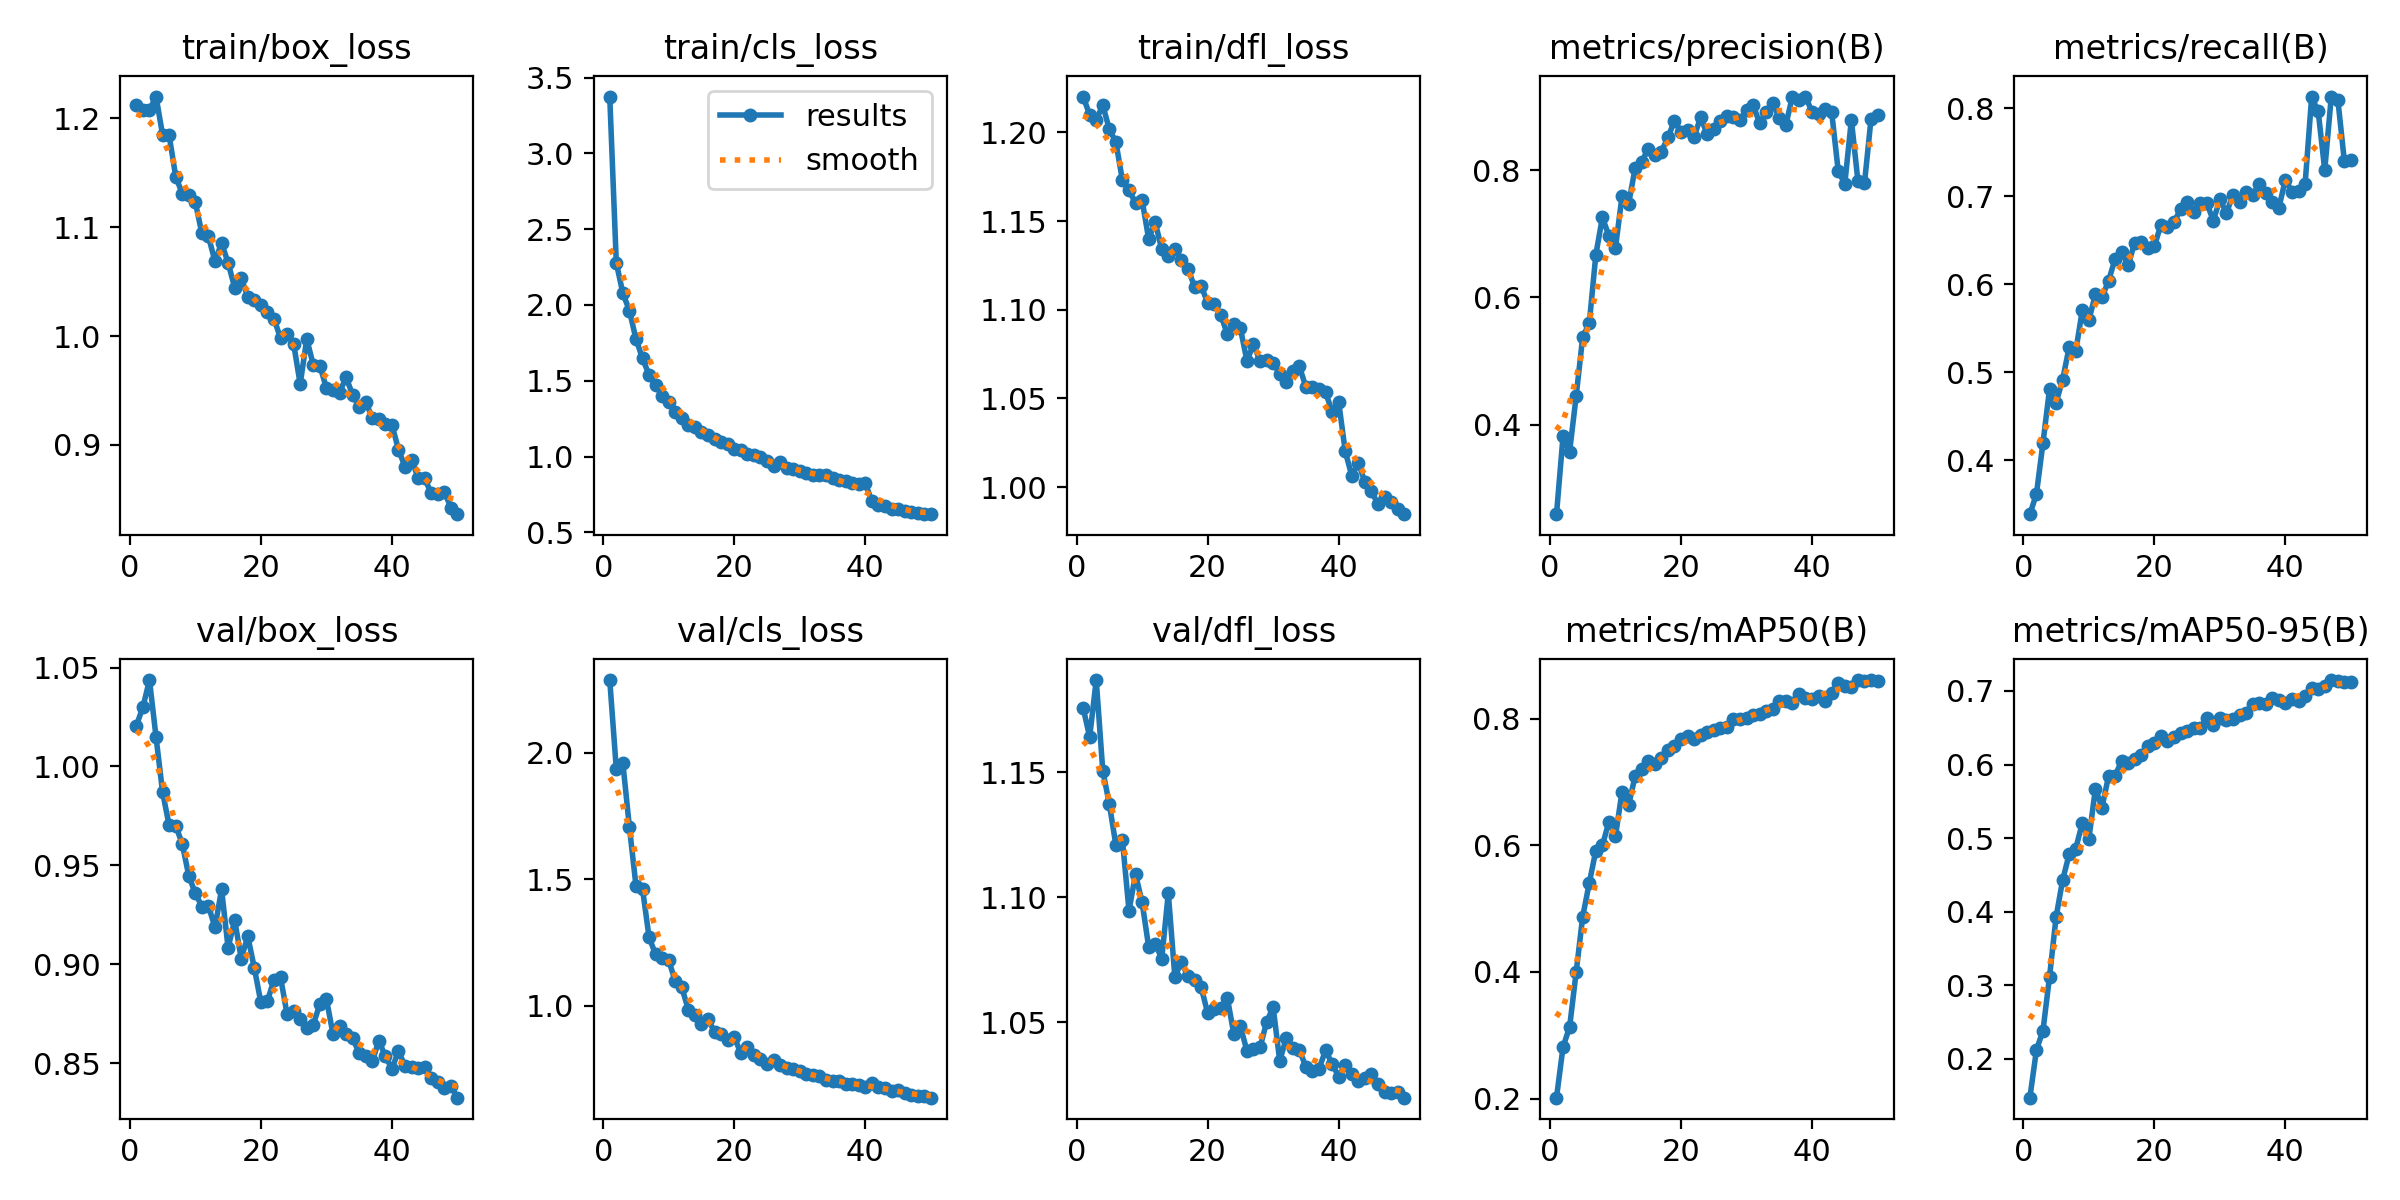

The file beside this chart, header and first rows:
epoch, time, train/box_loss, train/cls_loss, train/dfl_loss, metrics/precision(B), metrics/recall(B), metrics/mAP50(B), metrics/mAP50-95(B), val/box_loss, val/cls_loss, val/dfl_loss, lr/pg0, lr/pg1, lr/pg2
1, 19.73, 1.212, 3.374, 1.22, 0.2592, 0.3386, 0.2016, 0.1474, 1.021, 2.287, 1.176, 0.000158, 0.000158, 0.000158
2, 37.91, 1.208, 2.279, 1.21, 0.3818, 0.3614, 0.2818, 0.2121, 1.03, 1.935, 1.164, 0.0003104, 0.0003104, 0.0003104
3, 55.03, 1.208, 2.077, 1.207, 0.3576, 0.4197, 0.313, 0.2386, 1.044, 1.959, 1.187, 0.0004565, 0.0004565, 0.0004565
4, 71.61, 1.22, 1.963, 1.215, 0.4446, 0.4808, 0.3998, 0.3118, 1.015, 1.705, 1.15, 0.0004477, 0.0004477, 0.0004477
5, 88.18, 1.185, 1.776, 1.202, 0.5378, 0.4653, 0.4874, 0.3929, 0.987, 1.474, 1.137, 0.0004383, 0.0004383, 0.0004383
6, 104.7, 1.184, 1.647, 1.195, 0.559, 0.4915, 0.5402, 0.4431, 0.9701, 1.461, 1.121, 0.0004289, 0.0004289, 0.0004289
7, 121.2, 1.146, 1.538, 1.173, 0.6664, 0.5286, 0.5914, 0.4783, 0.9701, 1.27, 1.123, 0.0004195, 0.0004195, 0.0004195
8, 137.7, 1.131, 1.469, 1.168, 0.7255, 0.5238, 0.5996, 0.4859, 0.9609, 1.203, 1.095, 0.00041, 0.00041, 0.00041
9, 154.2, 1.13, 1.399, 1.16, 0.6966, 0.5704, 0.6372, 0.5205, 0.9447, 1.188, 1.109, 0.0004006, 0.0004006, 0.0004006
10, 170.7, 1.123, 1.361, 1.162, 0.6781, 0.5592, 0.6146, 0.4987, 0.9359, 1.18, 1.098, 0.0003912, 0.0003912, 0.0003912
11, 187.3, 1.094, 1.296, 1.14, 0.7587, 0.5884, 0.6844, 0.5673, 0.9291, 1.096, 1.08, 0.0003818, 0.0003818, 0.0003818
12, 204.2, 1.091, 1.253, 1.149, 0.7469, 0.585, 0.663, 0.5416, 0.9294, 1.072, 1.081, 0.0003723, 0.0003723, 0.0003723
13, 220.6, 1.069, 1.211, 1.134, 0.8028, 0.6036, 0.7095, 0.5839, 0.9186, 0.9832, 1.075, 0.0003629, 0.0003629, 0.0003629
14, 237.2, 1.085, 1.192, 1.13, 0.8128, 0.6287, 0.72, 0.585, 0.9378, 0.9618, 1.102, 0.0003535, 0.0003535, 0.0003535
15, 253.9, 1.067, 1.163, 1.134, 0.8332, 0.6365, 0.7328, 0.6047, 0.9083, 0.9296, 1.068, 0.0003441, 0.0003441, 0.0003441
16, 270.4, 1.044, 1.141, 1.128, 0.8243, 0.6218, 0.7277, 0.6016, 0.9224, 0.9459, 1.074, 0.0003346, 0.0003346, 0.0003346
17, 286.9, 1.053, 1.119, 1.123, 0.8286, 0.6473, 0.738, 0.6079, 0.9028, 0.8969, 1.068, 0.0003252, 0.0003252, 0.0003252
18, 303.6, 1.036, 1.096, 1.113, 0.8513, 0.6486, 0.7499, 0.6126, 0.9142, 0.8882, 1.067, 0.0003158, 0.0003158, 0.0003158
19, 320.8, 1.033, 1.082, 1.113, 0.8769, 0.6412, 0.7559, 0.6256, 0.8981, 0.866, 1.064, 0.0003064, 0.0003064, 0.0003064
20, 337.8, 1.028, 1.049, 1.104, 0.8603, 0.6434, 0.7673, 0.6287, 0.8807, 0.8754, 1.054, 0.0002969, 0.0002969, 0.0002969
21, 354.6, 1.022, 1.041, 1.104, 0.8636, 0.6676, 0.7729, 0.6393, 0.8813, 0.8136, 1.055, 0.0002875, 0.0002875, 0.0002875
22, 372.3, 1.016, 1.015, 1.097, 0.8525, 0.6647, 0.7678, 0.6319, 0.8922, 0.8357, 1.056, 0.0002781, 0.0002781, 0.0002781
23, 389.8, 0.9979, 1.007, 1.086, 0.8826, 0.6703, 0.7736, 0.6369, 0.8934, 0.805, 1.06, 0.0002687, 0.0002687, 0.0002687
24, 407.7, 1.001, 0.9962, 1.092, 0.8562, 0.6856, 0.778, 0.6428, 0.8748, 0.7896, 1.045, 0.0002592, 0.0002592, 0.0002592
25, 425.7, 0.9929, 0.9684, 1.09, 0.864, 0.6934, 0.7817, 0.6458, 0.8765, 0.7699, 1.048, 0.0002498, 0.0002498, 0.0002498
26, 444.3, 0.9558, 0.9377, 1.071, 0.8771, 0.6816, 0.7858, 0.6491, 0.8723, 0.7858, 1.039, 0.0002404, 0.0002404, 0.0002404
27, 461.5, 0.9972, 0.962, 1.08, 0.8841, 0.6921, 0.7869, 0.6497, 0.8676, 0.7643, 1.039, 0.000231, 0.000231, 0.000231
28, 478.8, 0.9735, 0.9223, 1.071, 0.8829, 0.6921, 0.7997, 0.6628, 0.8695, 0.7548, 1.04, 0.0002215, 0.0002215, 0.0002215
29, 496.9, 0.9729, 0.9152, 1.072, 0.8782, 0.6724, 0.7998, 0.6542, 0.8799, 0.7507, 1.05, 0.0002121, 0.0002121, 0.0002121
30, 514.6, 0.9522, 0.9074, 1.07, 0.8944, 0.6965, 0.8017, 0.6628, 0.8824, 0.7404, 1.056, 0.0002027, 0.0002027, 0.0002027
31, 532.1, 0.9507, 0.8921, 1.064, 0.9025, 0.6812, 0.8055, 0.6609, 0.8649, 0.7285, 1.035, 0.0001933, 0.0001933, 0.0001933
32, 549.8, 0.9481, 0.8793, 1.059, 0.8736, 0.7016, 0.8064, 0.6618, 0.8688, 0.7275, 1.043, 0.0001838, 0.0001838, 0.0001838
33, 567.7, 0.9619, 0.8808, 1.065, 0.8907, 0.693, 0.8115, 0.6671, 0.8649, 0.7218, 1.04, 0.0001744, 0.0001744, 0.0001744
34, 585.5, 0.9462, 0.8764, 1.068, 0.9048, 0.7054, 0.8144, 0.6702, 0.8626, 0.7059, 1.039, 0.000165, 0.000165, 0.000165
35, 603.1, 0.9344, 0.8606, 1.056, 0.8821, 0.7013, 0.8274, 0.6829, 0.8552, 0.7007, 1.032, 0.0001556, 0.0001556, 0.0001556
36, 620.7, 0.9396, 0.8476, 1.057, 0.8707, 0.7143, 0.8274, 0.6842, 0.8535, 0.7017, 1.03, 0.0001461, 0.0001461, 0.0001461
37, 638.4, 0.9247, 0.8403, 1.055, 0.9154, 0.7036, 0.8238, 0.6827, 0.8508, 0.691, 1.031, 0.0001367, 0.0001367, 0.0001367
38, 656, 0.9235, 0.8244, 1.053, 0.9105, 0.6939, 0.8385, 0.6901, 0.8614, 0.6915, 1.039, 0.0001273, 0.0001273, 0.0001273
39, 674.1, 0.9193, 0.8182, 1.043, 0.9153, 0.6869, 0.8324, 0.6871, 0.8534, 0.6879, 1.033, 0.0001179, 0.0001179, 0.0001179
40, 691.8, 0.9187, 0.8224, 1.048, 0.8913, 0.7191, 0.8306, 0.6838, 0.8472, 0.6782, 1.028, 0.0001084, 0.0001084, 0.0001084
41, 722, 0.8956, 0.7067, 1.02, 0.8882, 0.705, 0.8351, 0.6896, 0.8561, 0.694, 1.033, 9.9008e-05, 9.9008e-05, 9.9008e-05
42, 739.4, 0.88, 0.683, 1.006, 0.8951, 0.7064, 0.8284, 0.6864, 0.8485, 0.6773, 1.029, 8.95832e-05, 8.95832e-05, 8.95832e-05
43, 757.1, 0.8863, 0.6715, 1.013, 0.8905, 0.7135, 0.841, 0.6929, 0.8482, 0.6733, 1.027, 8.01584e-05, 8.01584e-05, 8.01584e-05
44, 774.5, 0.8698, 0.6551, 1.003, 0.7981, 0.8126, 0.8566, 0.7046, 0.8477, 0.6644, 1.028, 7.07336e-05, 7.07336e-05, 7.07336e-05
45, 792, 0.8692, 0.6524, 0.9978, 0.7783, 0.7967, 0.8515, 0.703, 0.8482, 0.6668, 1.029, 6.13088e-05, 6.13088e-05, 6.13088e-05
46, 809.4, 0.8556, 0.6382, 0.9901, 0.8786, 0.7299, 0.8495, 0.7061, 0.8426, 0.6537, 1.025, 5.1884e-05, 5.1884e-05, 5.1884e-05
47, 826.8, 0.8548, 0.6357, 0.9943, 0.7829, 0.8134, 0.8608, 0.7148, 0.8406, 0.6454, 1.022, 4.24592e-05, 4.24592e-05, 4.24592e-05
48, 844.1, 0.8571, 0.6282, 0.9918, 0.7789, 0.81, 0.86, 0.7137, 0.8374, 0.6426, 1.022, 3.30344e-05, 3.30344e-05, 3.30344e-05
49, 861.3, 0.8423, 0.6213, 0.9878, 0.8803, 0.7396, 0.8602, 0.7124, 0.8384, 0.6418, 1.022, 2.36096e-05, 2.36096e-05, 2.36096e-05
50, 878.6, 0.8364, 0.6197, 0.9847, 0.8866, 0.7409, 0.8595, 0.7128, 0.8326, 0.6365, 1.02, 1.41848e-05, 1.41848e-05, 1.41848e-05
